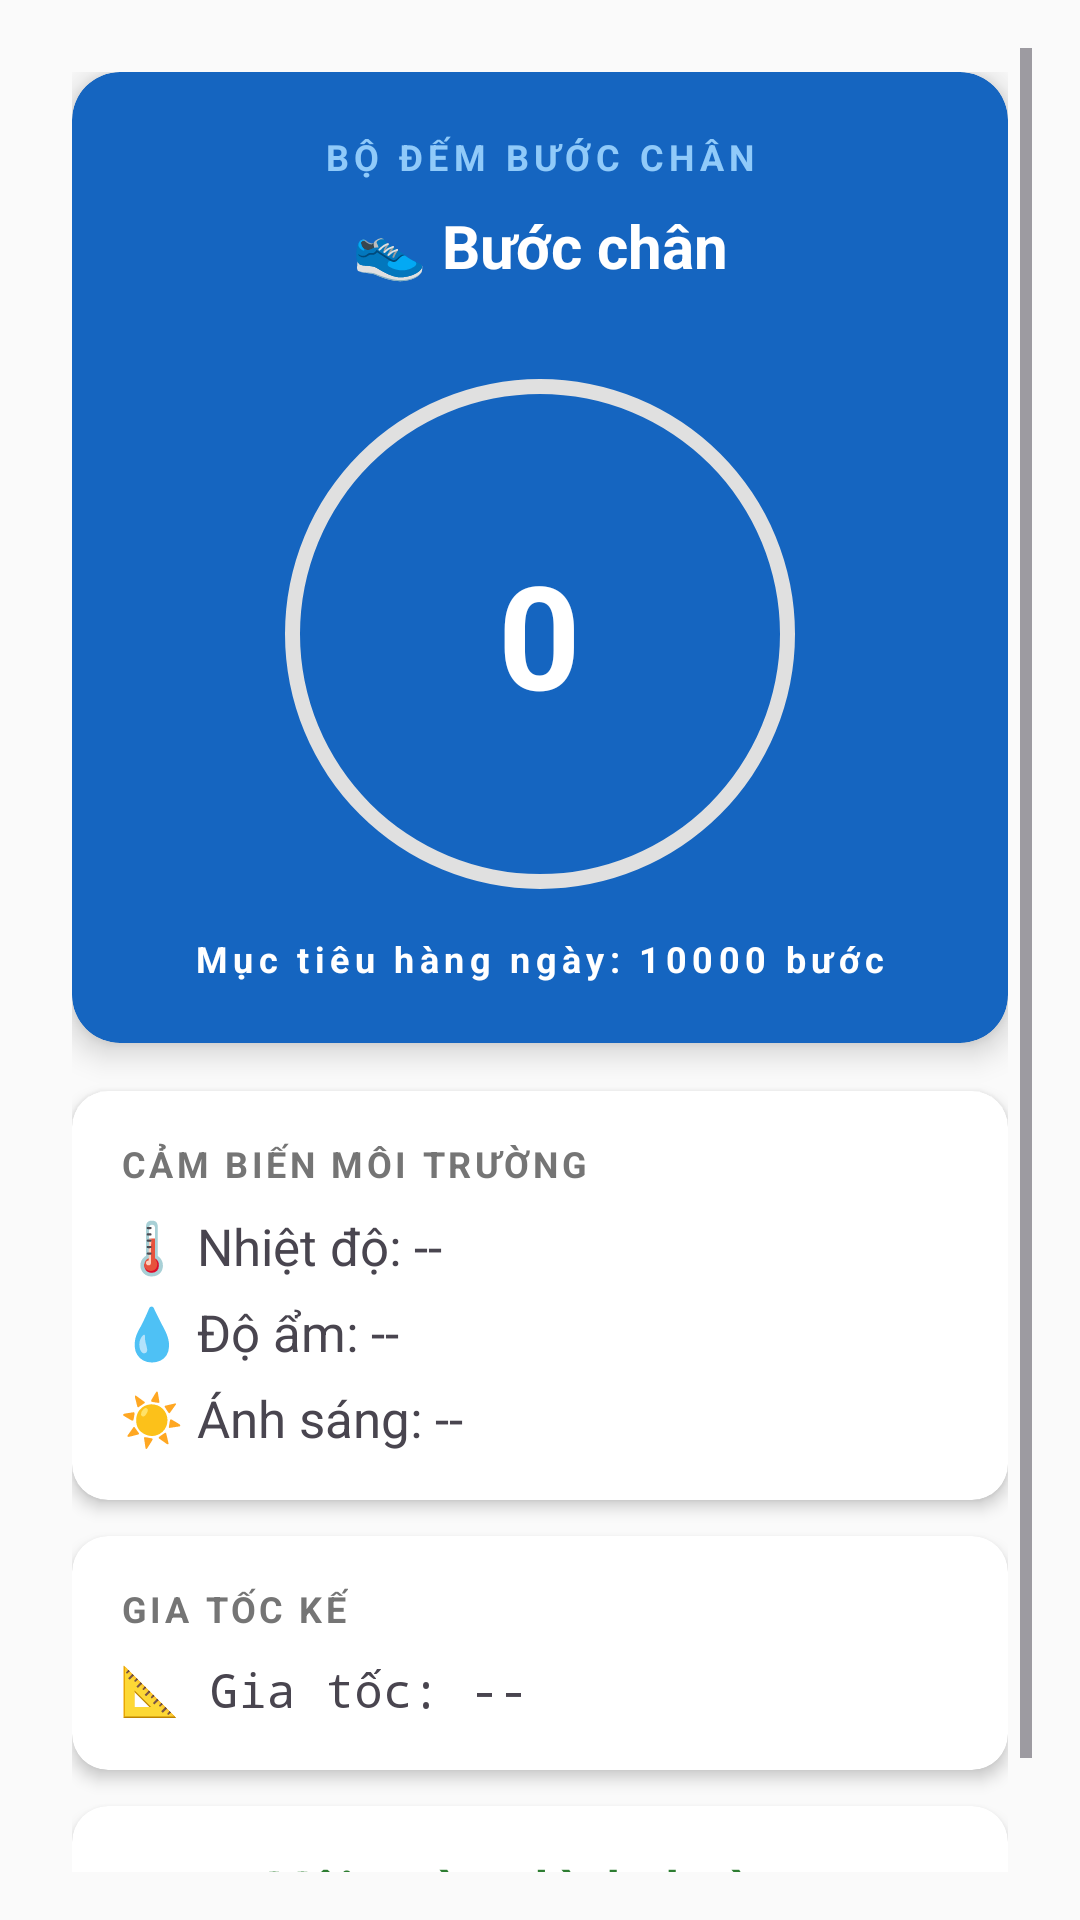

Write the Android layout XML for this screen, with the resource values it uses.
<!-- AndroidManifest.xml: application theme Theme.Medicationreminderapp -->
<!-- res/layout/activity_sensor.xml -->
<?xml version="1.0" encoding="utf-8"?>
<androidx.constraintlayout.widget.ConstraintLayout
    xmlns:android="http://schemas.android.com/apk/res/android"
    xmlns:app="http://schemas.android.com/apk/res-auto"
    xmlns:tools="http://schemas.android.com/tools"
    android:id="@+id/sensor_main"
    android:layout_width="match_parent"
    android:layout_height="match_parent"
    android:padding="16dp"
    android:background="#FAFAFA"
    tools:context=".SensorActivity">

    <ScrollView
        android:layout_width="match_parent"
        android:layout_height="match_parent"
        app:layout_constraintTop_toTopOf="parent">

        <LinearLayout
            android:layout_width="match_parent"
            android:layout_height="wrap_content"
            android:orientation="vertical"
            android:padding="8dp">


            <androidx.cardview.widget.CardView
                android:layout_width="match_parent"
                android:layout_height="wrap_content"
                android:layout_marginBottom="16dp"
                app:cardCornerRadius="16dp"
                app:cardElevation="6dp"
                app:cardBackgroundColor="#1565C0">

                <LinearLayout
                    android:layout_width="match_parent"
                    android:layout_height="match_parent"
                    android:gravity="center"
                    android:orientation="vertical"
                    android:padding="20dp">

                    <TextView
                        android:layout_width="wrap_content"
                        android:layout_height="wrap_content"
                        android:letterSpacing="0.15"
                        android:text="BỘ ĐẾM BƯỚC CHÂN"
                        android:textColor="#90CAF9"
                        android:textSize="12sp"
                        android:textStyle="bold" />

                    <TextView
                        android:id="@+id/tvSteps"
                        android:layout_width="wrap_content"
                        android:layout_height="wrap_content"
                        android:layout_marginTop="8dp"
                        android:layout_marginBottom="16dp"
                        android:text="👟 Bước chân"
                        android:textColor="#FFFFFF"
                        android:textSize="20sp"
                        android:textStyle="bold" />

                    <FrameLayout
                        android:visibility="visible"
                        android:layout_width="200dp"
                        android:layout_height="200dp">

                        <ProgressBar
                            android:id="@+id/progressBar"
                            style="?android:attr/progressBarStyleHorizontal"
                            android:layout_width="match_parent"
                            android:layout_height="match_parent"
                            android:max="10000"
                            android:progress="0"
                            android:progressDrawable="@drawable/circular_progress_bar" />

                        <TextView
                            android:id="@+id/stepTextView"
                            android:layout_width="wrap_content"
                            android:layout_height="wrap_content"
                            android:layout_gravity="center"
                            android:text="0"
                            android:textColor="#FFFFFF"
                            android:textSize="48sp"
                            android:textStyle="bold" />
                    </FrameLayout>
                    <TextView
                        android:layout_width="wrap_content"
                        android:layout_height="wrap_content"
                        android:letterSpacing="0.15"
                        android:text="Mục tiêu hàng ngày: 10000 bước"
                        android:textColor="#FFFFFF"
                        android:textSize="12sp"
                        android:textStyle="bold" />
                </LinearLayout>
            </androidx.cardview.widget.CardView>


            <androidx.cardview.widget.CardView
                android:layout_width="match_parent"
                android:layout_height="wrap_content"
                android:layout_marginBottom="12dp"
                app:cardCornerRadius="12dp"
                app:cardElevation="3dp">

                <LinearLayout
                    android:layout_width="match_parent"
                    android:layout_height="wrap_content"
                    android:orientation="vertical"
                    android:padding="16dp">

                    <TextView
                        android:layout_width="wrap_content"
                        android:layout_height="wrap_content"
                        android:text="CẢM BIẾN MÔI TRƯỜNG"
                        android:textSize="12sp"
                        android:textStyle="bold"
                        android:textColor="#757575"
                        android:letterSpacing="0.1"
                        android:layout_marginBottom="8dp"/>

                    <TextView
                        android:id="@+id/tvTemp"
                        android:layout_width="wrap_content"
                        android:layout_height="wrap_content"
                        android:text="🌡 Nhiệt độ: --"
                        android:textSize="17sp"
                        android:layout_marginBottom="6dp"/>

                    <TextView
                        android:id="@+id/tvHumidity"
                        android:layout_width="wrap_content"
                        android:layout_height="wrap_content"
                        android:text="💧 Độ ẩm: --"
                        android:textSize="17sp"
                        android:layout_marginBottom="6dp"/>

                    <TextView
                        android:id="@+id/tvLight"
                        android:layout_width="wrap_content"
                        android:layout_height="wrap_content"
                        android:text="☀ Ánh sáng: --"
                        android:textSize="17sp"/>

                </LinearLayout>
            </androidx.cardview.widget.CardView>

            <androidx.cardview.widget.CardView
                android:layout_width="match_parent"
                android:layout_height="wrap_content"
                android:layout_marginBottom="12dp"
                app:cardCornerRadius="12dp"
                app:cardElevation="3dp">

                <LinearLayout
                    android:layout_width="match_parent"
                    android:layout_height="wrap_content"
                    android:padding="16dp"
                    android:orientation="vertical">

                    <TextView
                        android:layout_width="wrap_content"
                        android:layout_height="wrap_content"
                        android:text="GIA TỐC KẾ"
                        android:textSize="12sp"
                        android:textStyle="bold"
                        android:textColor="#757575"
                        android:letterSpacing="0.1"
                        android:layout_marginBottom="8dp"/>

                    <TextView
                        android:id="@+id/tvAccel"
                        android:layout_width="wrap_content"
                        android:layout_height="wrap_content"
                        android:text="📐 Gia tốc: --"
                        android:textSize="16sp"
                        android:fontFamily="monospace"/>

                </LinearLayout>
            </androidx.cardview.widget.CardView>

            <androidx.cardview.widget.CardView
                android:layout_width="match_parent"
                android:layout_height="wrap_content"
                app:cardCornerRadius="12dp"
                app:cardElevation="3dp">

                <TextView
                    android:id="@+id/tvWarning"
                    android:layout_width="match_parent"
                    android:layout_height="wrap_content"
                    android:padding="16dp"
                    android:text="Môi trường bình thường"
                    android:textColor="#2E7D32"
                    android:textSize="17sp"
                    android:textStyle="bold"
                    android:gravity="center"/>

            </androidx.cardview.widget.CardView>

        </LinearLayout>
    </ScrollView>

</androidx.constraintlayout.widget.ConstraintLayout>
<!-- resources referenced by this layout -->
<resources>
  <!-- drawable circular_progress_bar (drawable) -->
  <?xml version="1.0" encoding="utf-8"?>
  <layer-list xmlns:android="http://schemas.android.com/apk/res/android">
  
      <item android:id="@android:id/background">
          <shape
              android:innerRadiusRatio="2.5"
              android:shape="ring"
              android:thickness="5dp"
              android:useLevel="false">
              <solid android:color="#E0E0E0" />
          </shape>
      </item>
  
      <item android:id="@android:id/progress">
          <rotate
              android:fromDegrees="270"
              android:toDegrees="270">
              <shape
                  android:innerRadiusRatio="2.5"
                  android:shape="ring"
                  android:thickness="5dp"
                  android:useLevel="true"> <gradient
                  android:angle="0"
                  android:endColor="#00BCD4"
                  android:startColor="#00BCD4"
                  android:type="sweep"
                  android:useLevel="false" />
              </shape>
          </rotate>
      </item>
  
  </layer-list>
  <style name="Theme.Medicationreminderapp" parent="Base.Theme.Medicationreminderapp" />
  <style name="Base.Theme.Medicationreminderapp" parent="Theme.Material3.DayNight.NoActionBar">
          <item name="colorPrimary">@color/medical_primary</item>
          <item name="colorSecondary">@color/medical_primary_light</item>
          <item name="colorTertiary">@color/lavender</item>
          <item name="android:windowBackground">@color/medical_bg</item>
          <item name="android:statusBarColor">@color/medical_bg</item>
          <item name="android:navigationBarColor">@color/medical_surface</item>
      </style>
  <color name="medical_primary">#FF018786</color>
  <color name="medical_primary_light">#FF03DAC5</color>
  <color name="lavender">#8692F7</color>
  <color name="medical_bg">#FFF4FAFA</color>
  <color name="medical_surface">#FFFFFFFF</color>
</resources>
